Run: headless pygame with SDL's dummy video driver; simulated clock (each Clock.tick advances the game by its frame time, no real sleeping); random seed 0; keys injected as events and as key.get_pressed() state; no mouse input.
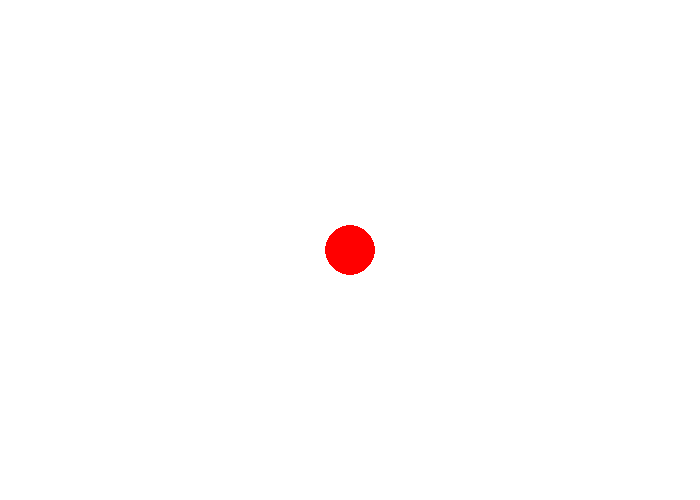
Frame 1 of 4 · flips 1–60 · no input
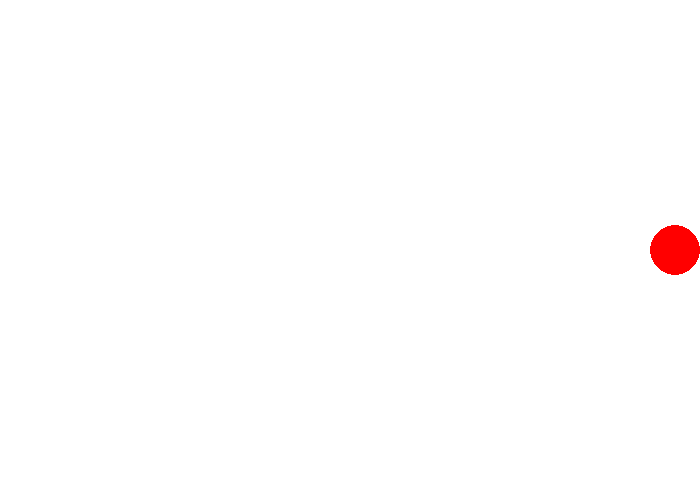
Frame 2 of 4 · flips 61–180 · tapped SPACE, RETURN · held RIGHT (→), D
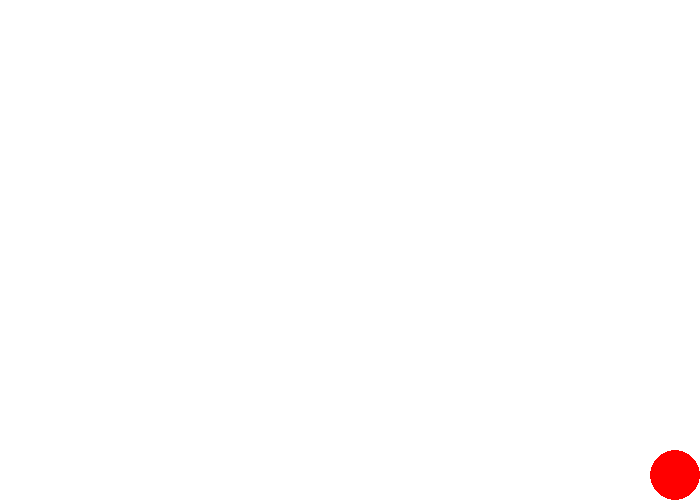
Frame 3 of 4 · flips 181–300 · held DOWN (↓), S
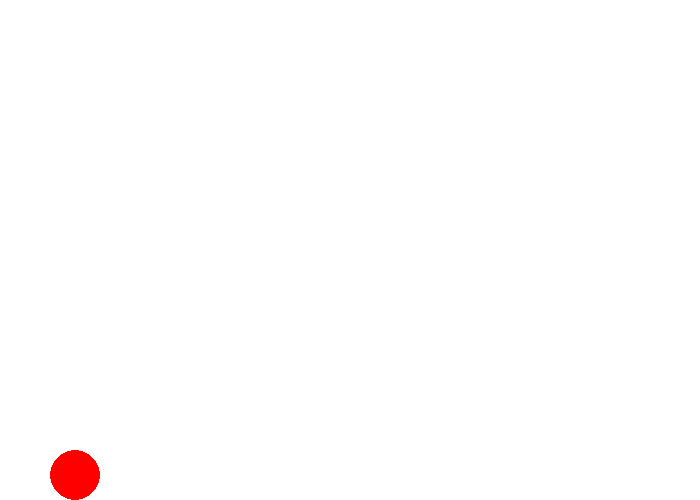
Frame 4 of 4 · flips 301–420 · held LEFT (←), A, UP (↑), W

The pygame program that drew these frames:

import pygame
pygame.init()
weight, height = 700, 500
screen = pygame.display.set_mode((weight, height))
clock = pygame.time.Clock()
running = True
x, y = weight//2, height//2
step = 5
while running:
    for event in pygame.event.get():
        if event.type == pygame.QUIT:
            running = False
    keys = pygame.key.get_pressed()

    if keys[pygame.K_a]:
        x -= step
    elif keys[pygame.K_d]:
        x += step
    elif keys[pygame.K_w]:
        y -= step
    elif keys[pygame.K_s]:
        y += step

    x = max(25, min(675, x))
    y = max(25, min(475, y))

    screen.fill((255, 255, 255))
    pygame.draw.circle(screen, (255, 0, 0), (x, y), 25)
    pygame.display.flip()
    clock.tick(60)
